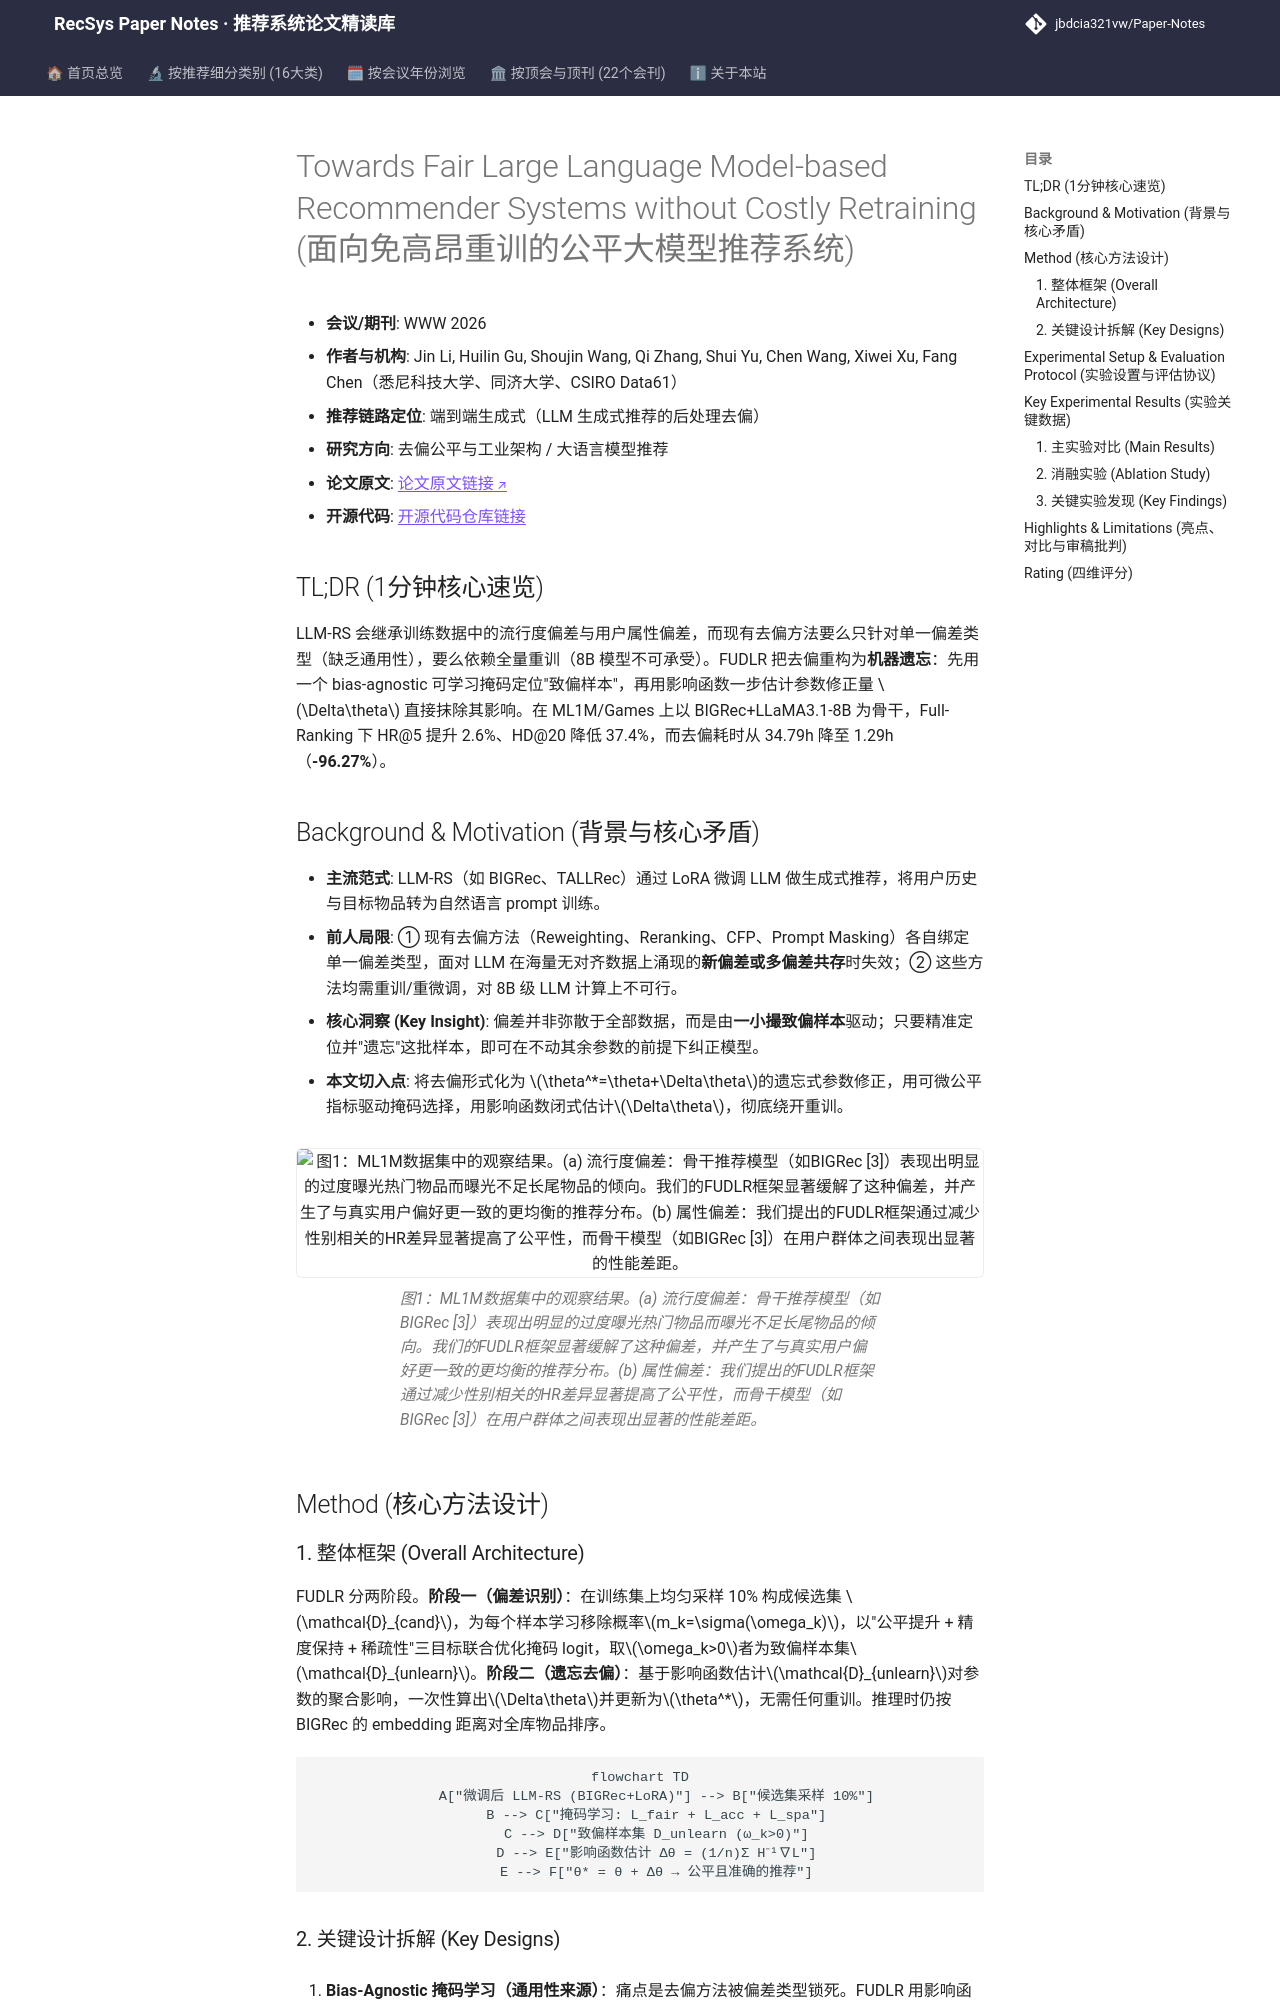

repository: jbdcia321vw/Paper-Notes · page: venues/WWW/2026/debias_fairness_industrial/towards_fair_large_language_model_based_recommender_systems_without_costly_/index.html · generator: mkdocs

---
title: "[Paper Note] Towards Fair Large Language Model-based Recommender Systems without Costly Retraining"
description: "[WWW 2026][去偏公平与工业架构] 将 LLM-RS 去偏重构为免重训机器遗忘任务：可学习掩码定位致偏样本 + 影响函数一步参数修正，公平性提升同时精度不降、耗时降 96%。"
tags:
  - WWW 2026
  - 去偏公平与工业架构
  - 端到端生成式
  - Machine Unlearning
  - Influence Function
  - LLM4Rec Fairness
date: 2026-11-12
venue: WWW
year: 2026
paper_url: "https://arxiv.org/abs/2601.17492"
code_url: "https://github.com/JinLi-i/FUDLR"
categories:
  - debias_fairness_industrial
  - llm_rec
---

# Towards Fair Large Language Model-based Recommender Systems without Costly Retraining (面向免高昂重训的公平大模型推荐系统)

- **会议/期刊**: WWW 2026
- **作者与机构**: Jin Li, Huilin Gu, Shoujin Wang, Qi Zhang, Shui Yu, Chen Wang, Xiwei Xu, Fang Chen（悉尼科技大学、同济大学、CSIRO Data61）
- **推荐链路定位**: 端到端生成式（LLM 生成式推荐的后处理去偏）
- **研究方向**: 去偏公平与工业架构 / 大语言模型推荐
- **论文原文**: [论文原文链接](https://arxiv.org/abs/2601.17492v2)
- **开源代码**: [开源代码仓库链接](https://github.com/JinLi-i/FUDLR)

## TL;DR (1分钟核心速览)

LLM-RS 会继承训练数据中的流行度偏差与用户属性偏差，而现有去偏方法要么只针对单一偏差类型（缺乏通用性），要么依赖全量重训（8B 模型不可承受）。FUDLR 把去偏重构为**机器遗忘**：先用一个 bias-agnostic 可学习掩码定位"致偏样本"，再用影响函数一步估计参数修正量 $\Delta\theta$ 直接抹除其影响。在 ML1M/Games 上以 BIGRec+LLaMA3.1-8B 为骨干，Full-Ranking 下 HR@5 提升 2.6%、HD@20 降低 37.4%，而去偏耗时从 34.79h 降至 1.29h（**-96.27%**）。

## Background & Motivation (背景与核心矛盾)

- **主流范式**: LLM-RS（如 BIGRec、TALLRec）通过 LoRA 微调 LLM 做生成式推荐，将用户历史与目标物品转为自然语言 prompt 训练。
- **前人局限**: ① 现有去偏方法（Reweighting、Reranking、CFP、Prompt Masking）各自绑定单一偏差类型，面对 LLM 在海量无对齐数据上涌现的**新偏差或多偏差共存**时失效；② 这些方法均需重训/重微调，对 8B 级 LLM 计算上不可行。
- **核心洞察 (Key Insight)**: 偏差并非弥散于全部数据，而是由**一小撮致偏样本**驱动；只要精准定位并"遗忘"这批样本，即可在不动其余参数的前提下纠正模型。
- **本文切入点**: 将去偏形式化为 $\theta^*=\theta+\Delta\theta$的遗忘式参数修正，用可微公平指标驱动掩码选择，用影响函数闭式估计$\Delta\theta$，彻底绕开重训。

<figure class="paper-figure" markdown="span">
  ![图1：ML1M数据集中的观察结果。(a) 流行度偏差：骨干推荐模型（如BIGRec \[3\]）表现出明显的过度曝光热门物品而曝光不足长尾物品的倾向。我们的FUDLR框架显著缓解了这种偏差，并产生了与真实用户偏好更一致的更均衡的推荐分布。(b) 属性偏差：我们提出的FUDLR框架通过减少性别相关的HR差异显著提高了公平性，而骨干模型（如BIGRec \[3\]）在用户群体之间表现出显著的性能差距。](../../../../assets/papers/2601.17492v2/figure_1.png)<figcaption>图1：ML1M数据集中的观察结果。(a) 流行度偏差：骨干推荐模型（如BIGRec [3]）表现出明显的过度曝光热门物品而曝光不足长尾物品的倾向。我们的FUDLR框架显著缓解了这种偏差，并产生了与真实用户偏好更一致的更均衡的推荐分布。(b) 属性偏差：我们提出的FUDLR框架通过减少性别相关的HR差异显著提高了公平性，而骨干模型（如BIGRec [3]）在用户群体之间表现出显著的性能差距。</figcaption>
</figure>

## Method (核心方法设计)

### 1. 整体框架 (Overall Architecture)

FUDLR 分两阶段。**阶段一（偏差识别）**：在训练集上均匀采样 10% 构成候选集 $\mathcal{D}_{cand}$，为每个样本学习移除概率$m_k=\sigma(\omega_k)$，以"公平提升 + 精度保持 + 稀疏性"三目标联合优化掩码 logit，取$\omega_k>0$者为致偏样本集$\mathcal{D}_{unlearn}$。**阶段二（遗忘去偏）**：基于影响函数估计$\mathcal{D}_{unlearn}$对参数的聚合影响，一次性算出$\Delta\theta$并更新为$\theta^*$，无需任何重训。推理时仍按 BIGRec 的 embedding 距离对全库物品排序。

```mermaid
flowchart TD
    A["微调后 LLM-RS (BIGRec+LoRA)"] --> B["候选集采样 10%"]
    B --> C["掩码学习: L_fair + L_acc + L_spa"]
    C --> D["致偏样本集 D_unlearn (ω_k>0)"]
    D --> E["影响函数估计 Δθ = (1/n)Σ H⁻¹∇L"]
    E --> F["θ* = θ + Δθ → 公平且准确的推荐"]
```
